Run: headless pygame with SDL's dummy video driver; simulated clock (each Clock.tick advances the game by its frame time, no real sleeping); random seed 0; keys injected as events and as key.get_pressed() state; no mouse input.
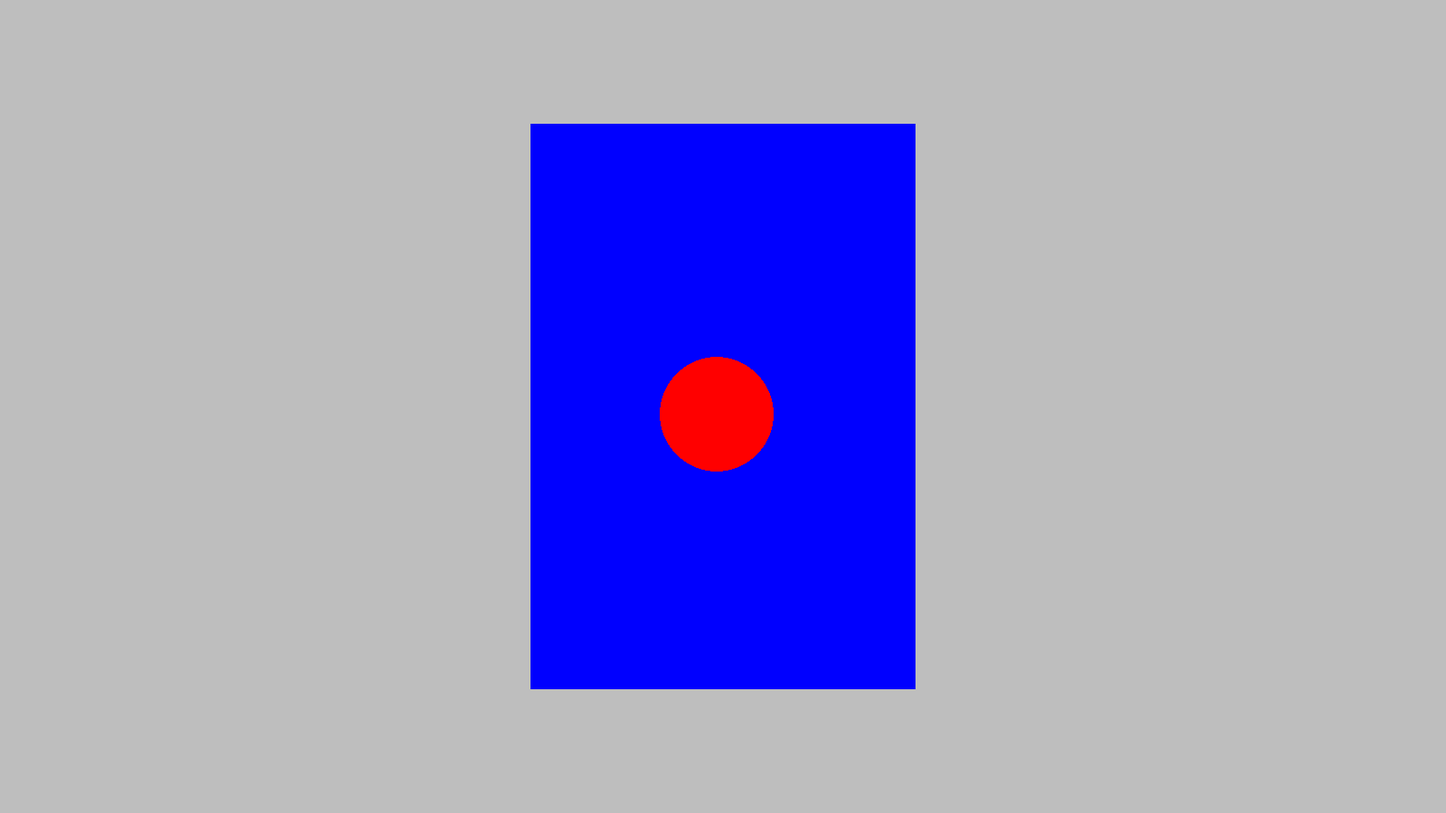
Frame 1 of 4 · flips 1–60 · no input
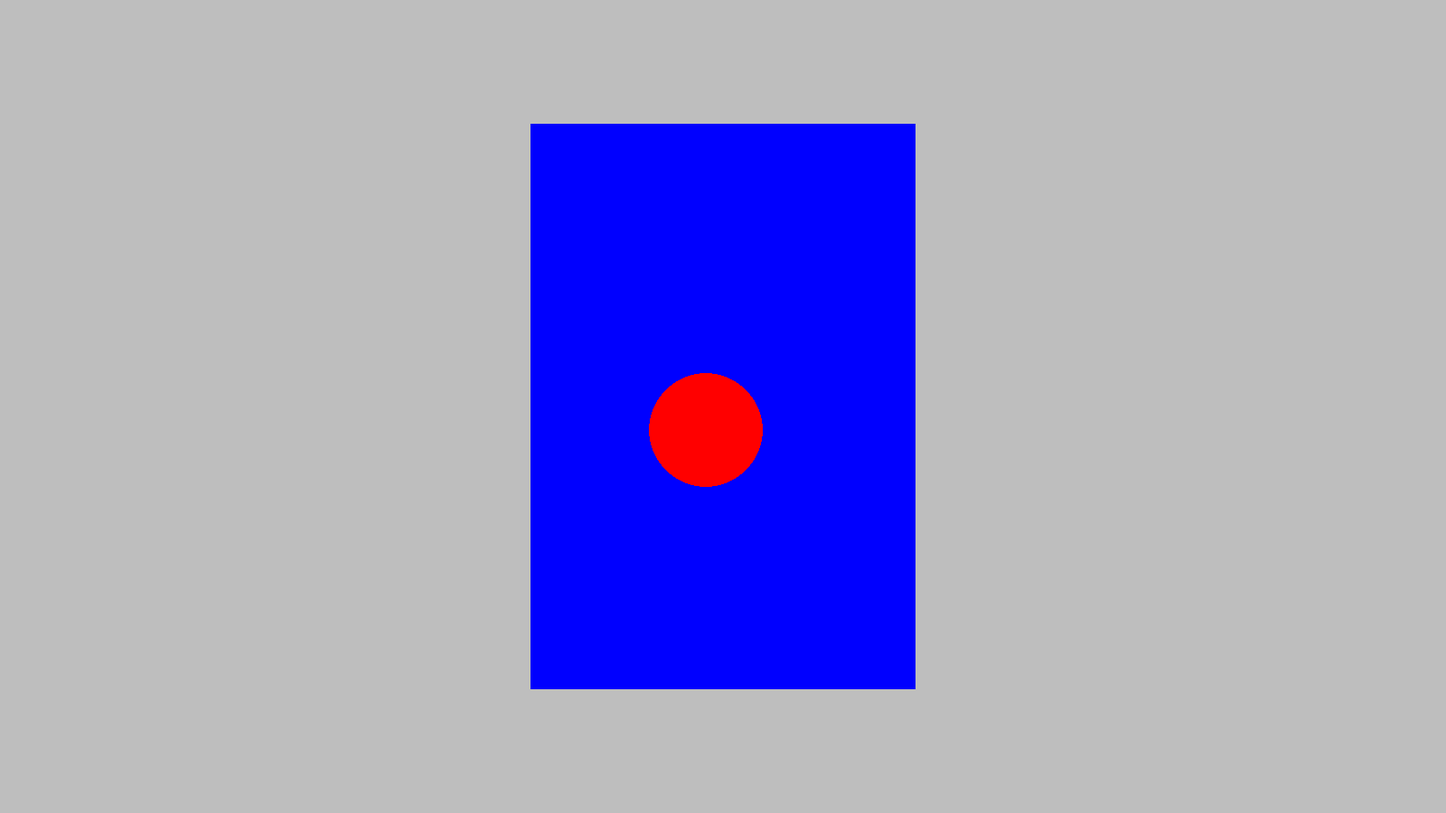
Frame 2 of 4 · flips 61–180 · tapped SPACE, RETURN · held RIGHT (→), D
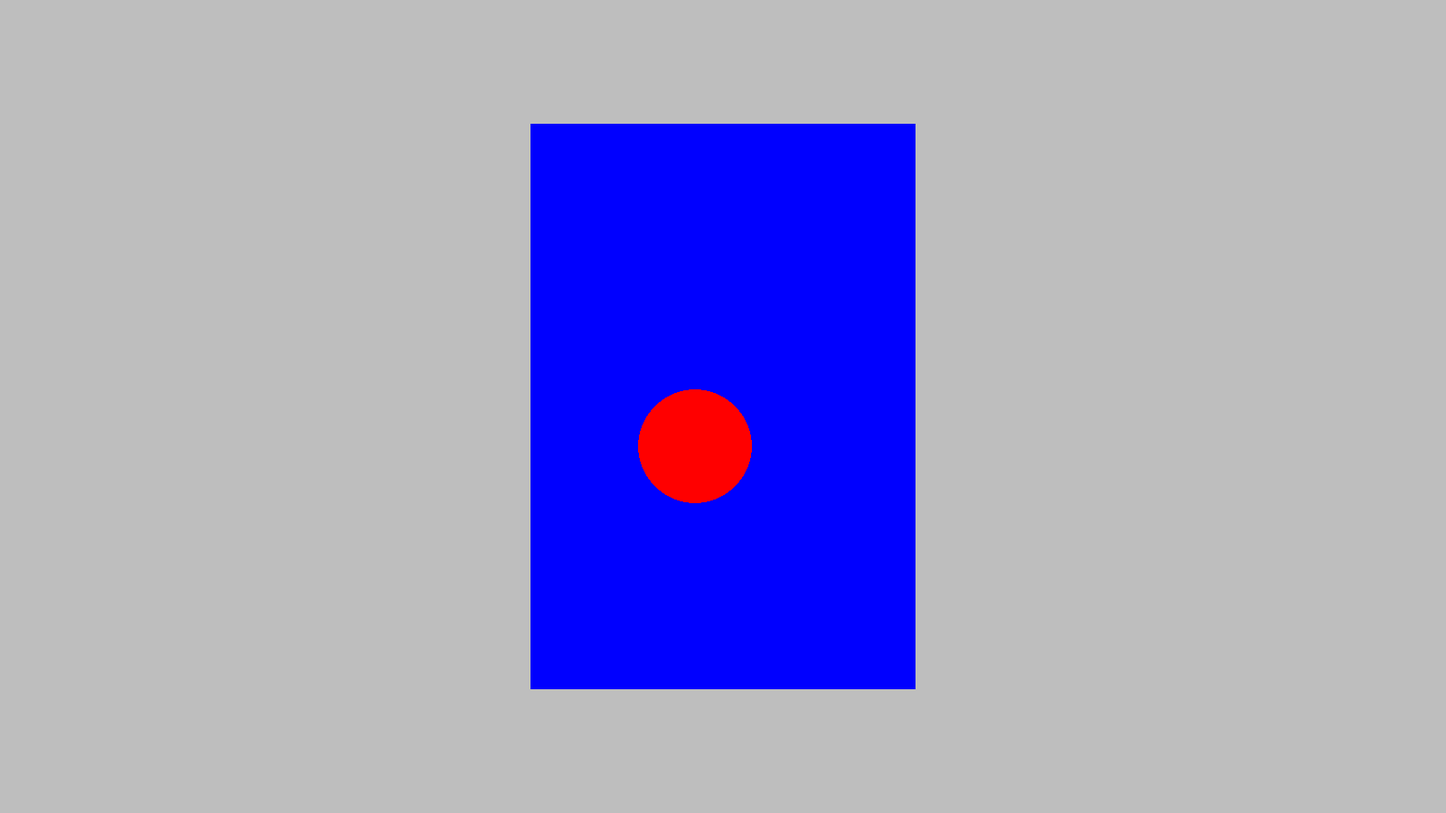
Frame 3 of 4 · flips 181–300 · held DOWN (↓), S
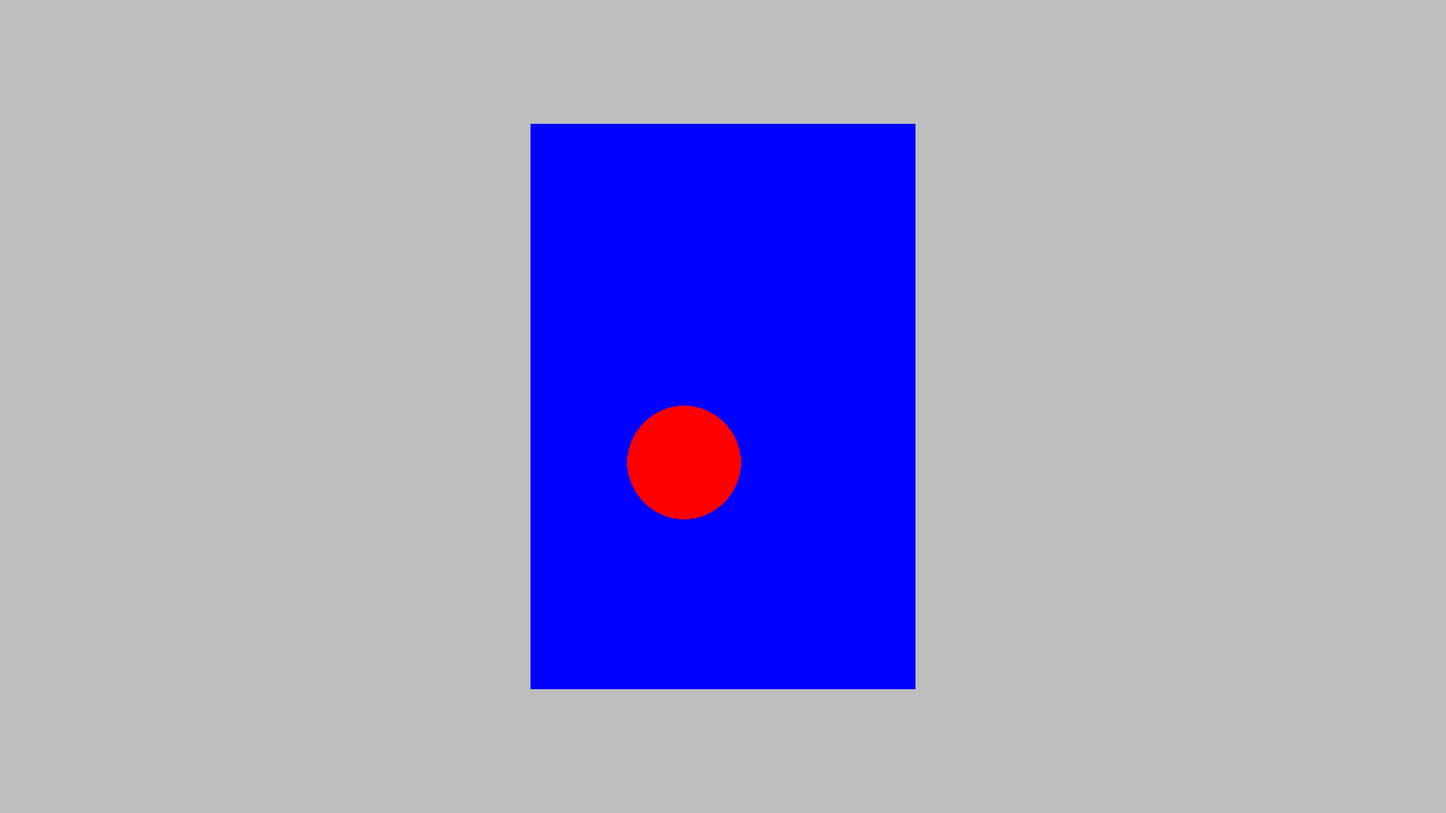
Frame 4 of 4 · flips 301–420 · held LEFT (←), A, UP (↑), W

The pygame program that drew these frames:

import pygame as pg
import sys
import random as r
import time

pg.init()

res = (1600,900)
kord = (0.0,0.0)
vel = (r.randrange(-100,100,1)/200,r.randrange(-100,100,1)/200)
sred = 63
bariera = (300,500)
kula = {kord:kord,vel:vel}
screen = pg.display.set_mode(res)
nkulek = 2
baza = []
for i in range(nkulek):
    kula[vel] = (r.randrange(-100,100,1)/200,r.randrange(-100,100,1)/200)
    baza.append(kula)
def kord_to_pix(mytuple):
    x , y = mytuple
    r = ((res[0]/2)+bariera[0]*x,(res[1]/2)+bariera[1]*y)
    return r
czas = time.time()    
klatki = 0
# petla gry
while True:
    # klatki += 1
    # if time.time() - czas > 1:
    #     czas = time.time()  b
    #     print(f"{klatki} fps")
    #     klatki = 0
        
    screen.fill(color="grey")
    for event in pg.event.get():
        if event.type == pg.QUIT:
            sys.exit(0)
        if event.type == pg.KEYDOWN:
            if event.key == pg.K_ESCAPE:
                sys.exit(0)
    pg.draw.rect(screen,color="blue", rect=((res[0]/2-bariera[0]/2-sred,res[1]/2-bariera[1]/2-sred),(bariera[0]+sred*2,bariera[1]+sred*2)))
    for i in baza:                
        i[kord] = i[kord][0] + i[vel][0]/1000,i[kord][1] + i[vel][1]/1000
        pg.draw.circle(screen,color="red",radius=sred,center=kord_to_pix(i[kord]))
        if kord_to_pix(i[kord])[0] < res[0]/2-bariera[0]/2 or  kord_to_pix(i[kord])[0] > res[0]/2+bariera[0]/2:
            i[vel] = -i[vel][0],i[vel][1] 
        if kord_to_pix(i[kord])[1] < res[1]/2-bariera[1]/2 or  kord_to_pix(i[kord])[1] > res[1]/2+bariera[1]/2:
            i[vel] = i[vel][0],-i[vel][1]  
    pg.display.flip()
pg.quit()
